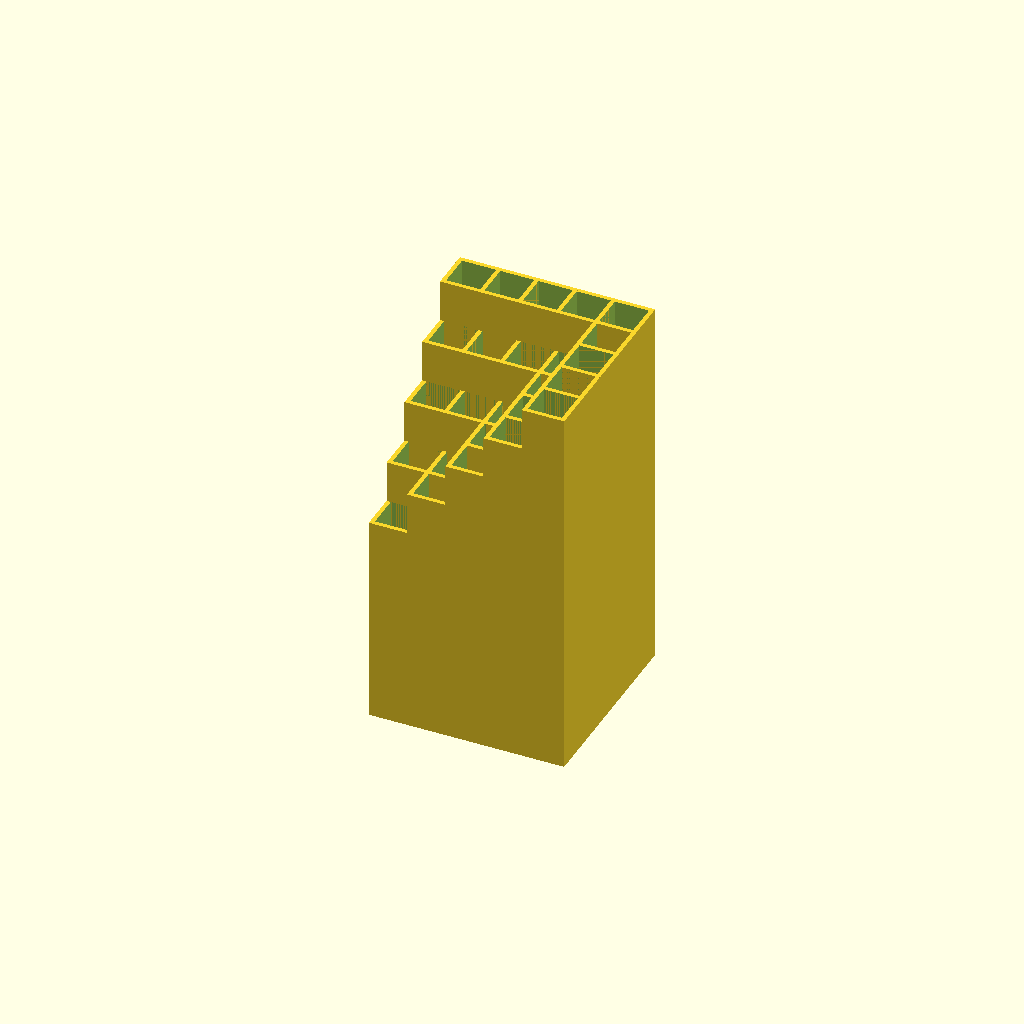
Cell 1 — every parameter at its default value.
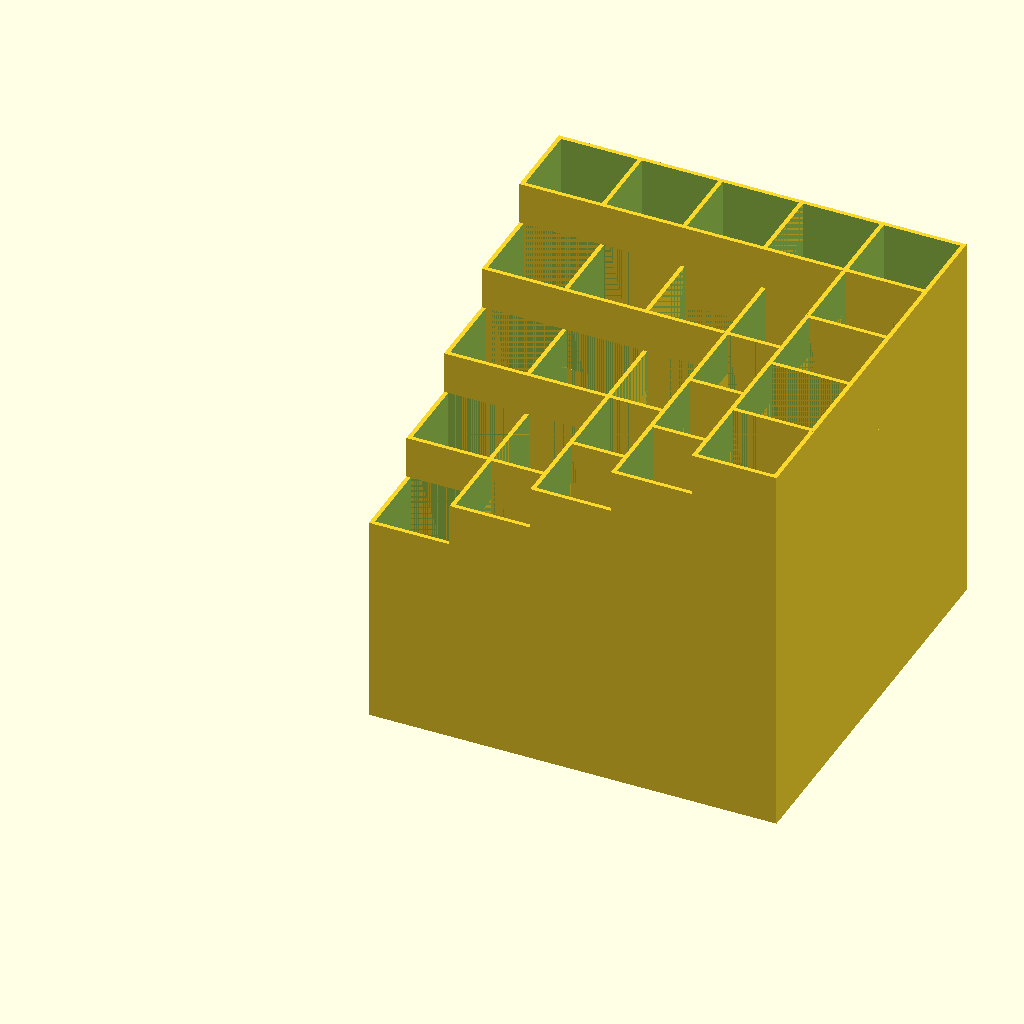
Cell 2: the same model with hole_size = 20.
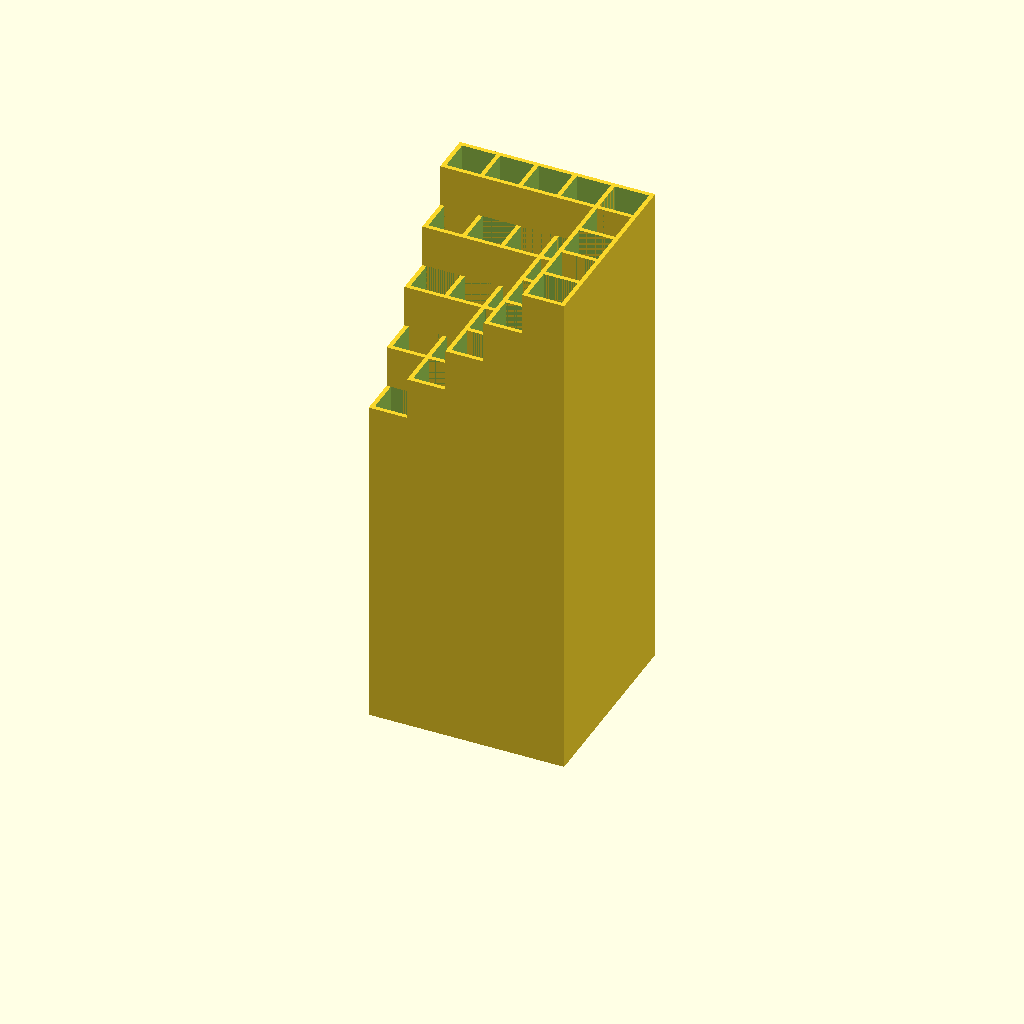
Cell 3 — start_height set to 80, the other parameters unchanged.
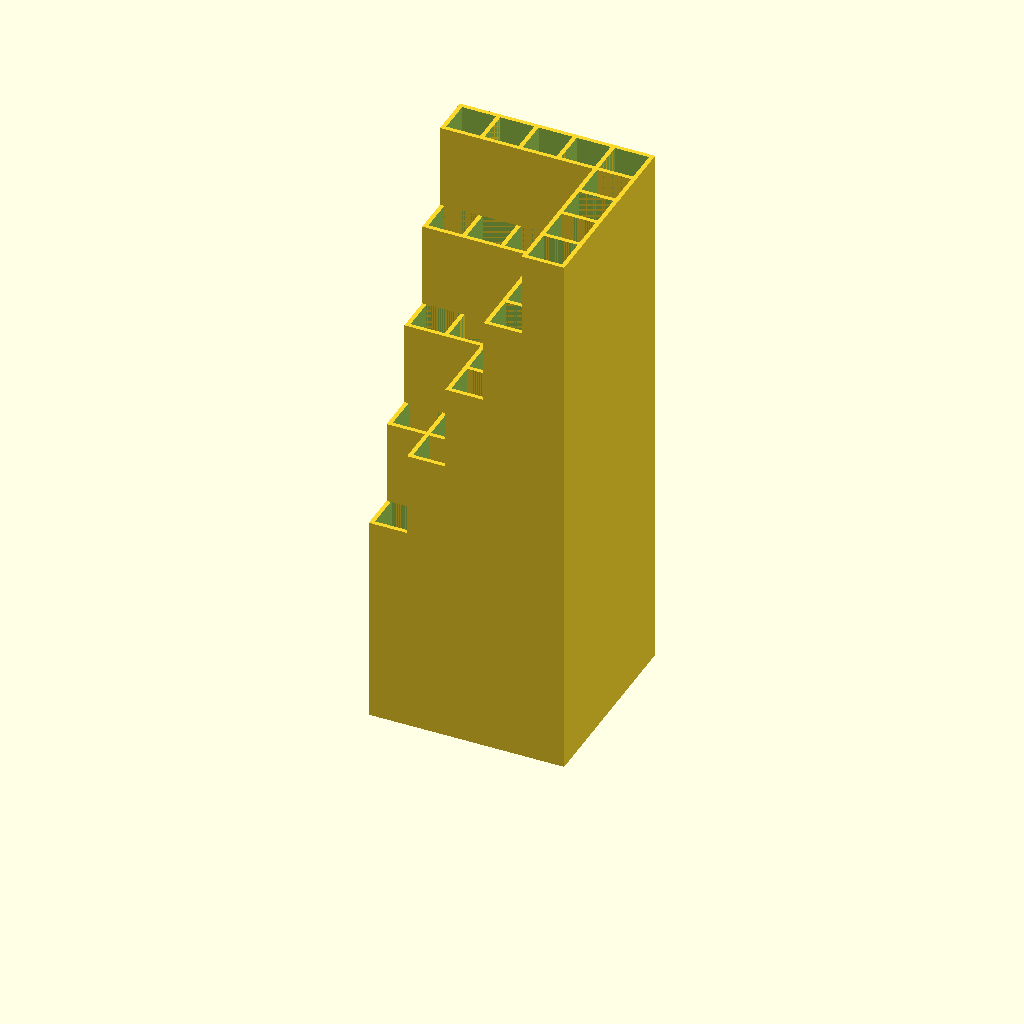
Cell 4: the same model with step_height = 20.
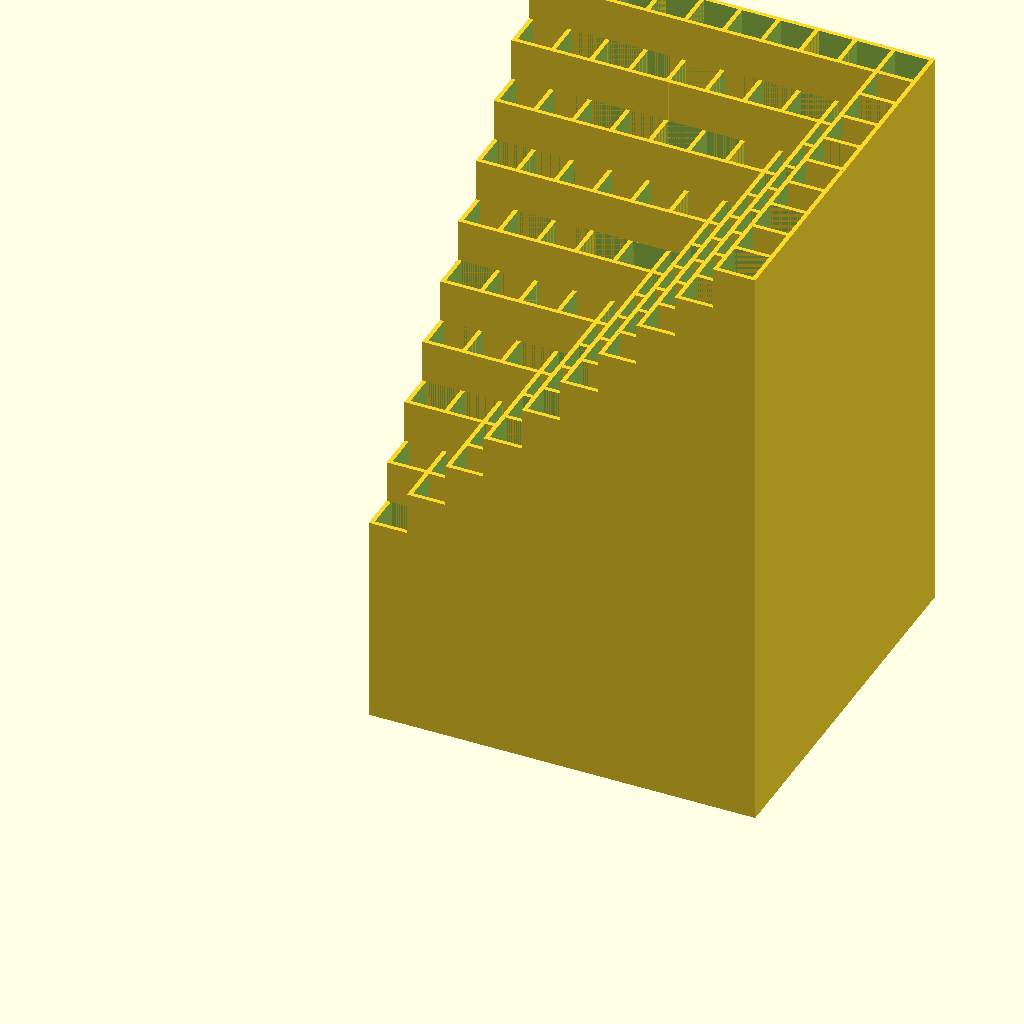
Cell 5: the same model with size = 10.
One fixed orthographic camera (rotation 55°, 0°, 25°; colour scheme Cornfield) for every cell.
OpenSCAD source file inputs/thingiverse/files/thing-2349836/files/stepped-pen-holder.scad:
//CUSTOMIZER VARIABLES
//Hole Size
hole_size = 10; //[5:20]
//Start Height
start_height = 50; //[30:80]
//Step height
step_height = 10; //[5:20]
//Number of slots
size = 5; //[3:10]
//CUSTOMIZER VARIABLES END

for (y=[0:size-1]){
    for (x=[0:size-1]){
        translate([(hole_size-1)*x,(hole_size-1)*y,0]){
            if (x==0 && y==0){
                column(0);
            }
            for (p=[1:size]){
                if (x==p || y==p){
                    column(step_height*p);
                } 
            }            
        }
    }
}

module column(diff){
    difference(){
        cube([hole_size,hole_size,start_height+diff]);
        translate([1,1,1]){
            cube([hole_size-2,hole_size-2,start_height+diff]);
        }
    }
}
Parameter table extracted from the source (name, type, default, range or options):
hole_size: number, default 10, range 5 to 20
start_height: number, default 50, range 30 to 80
step_height: number, default 10, range 5 to 20
size: number, default 5, range 3 to 10
